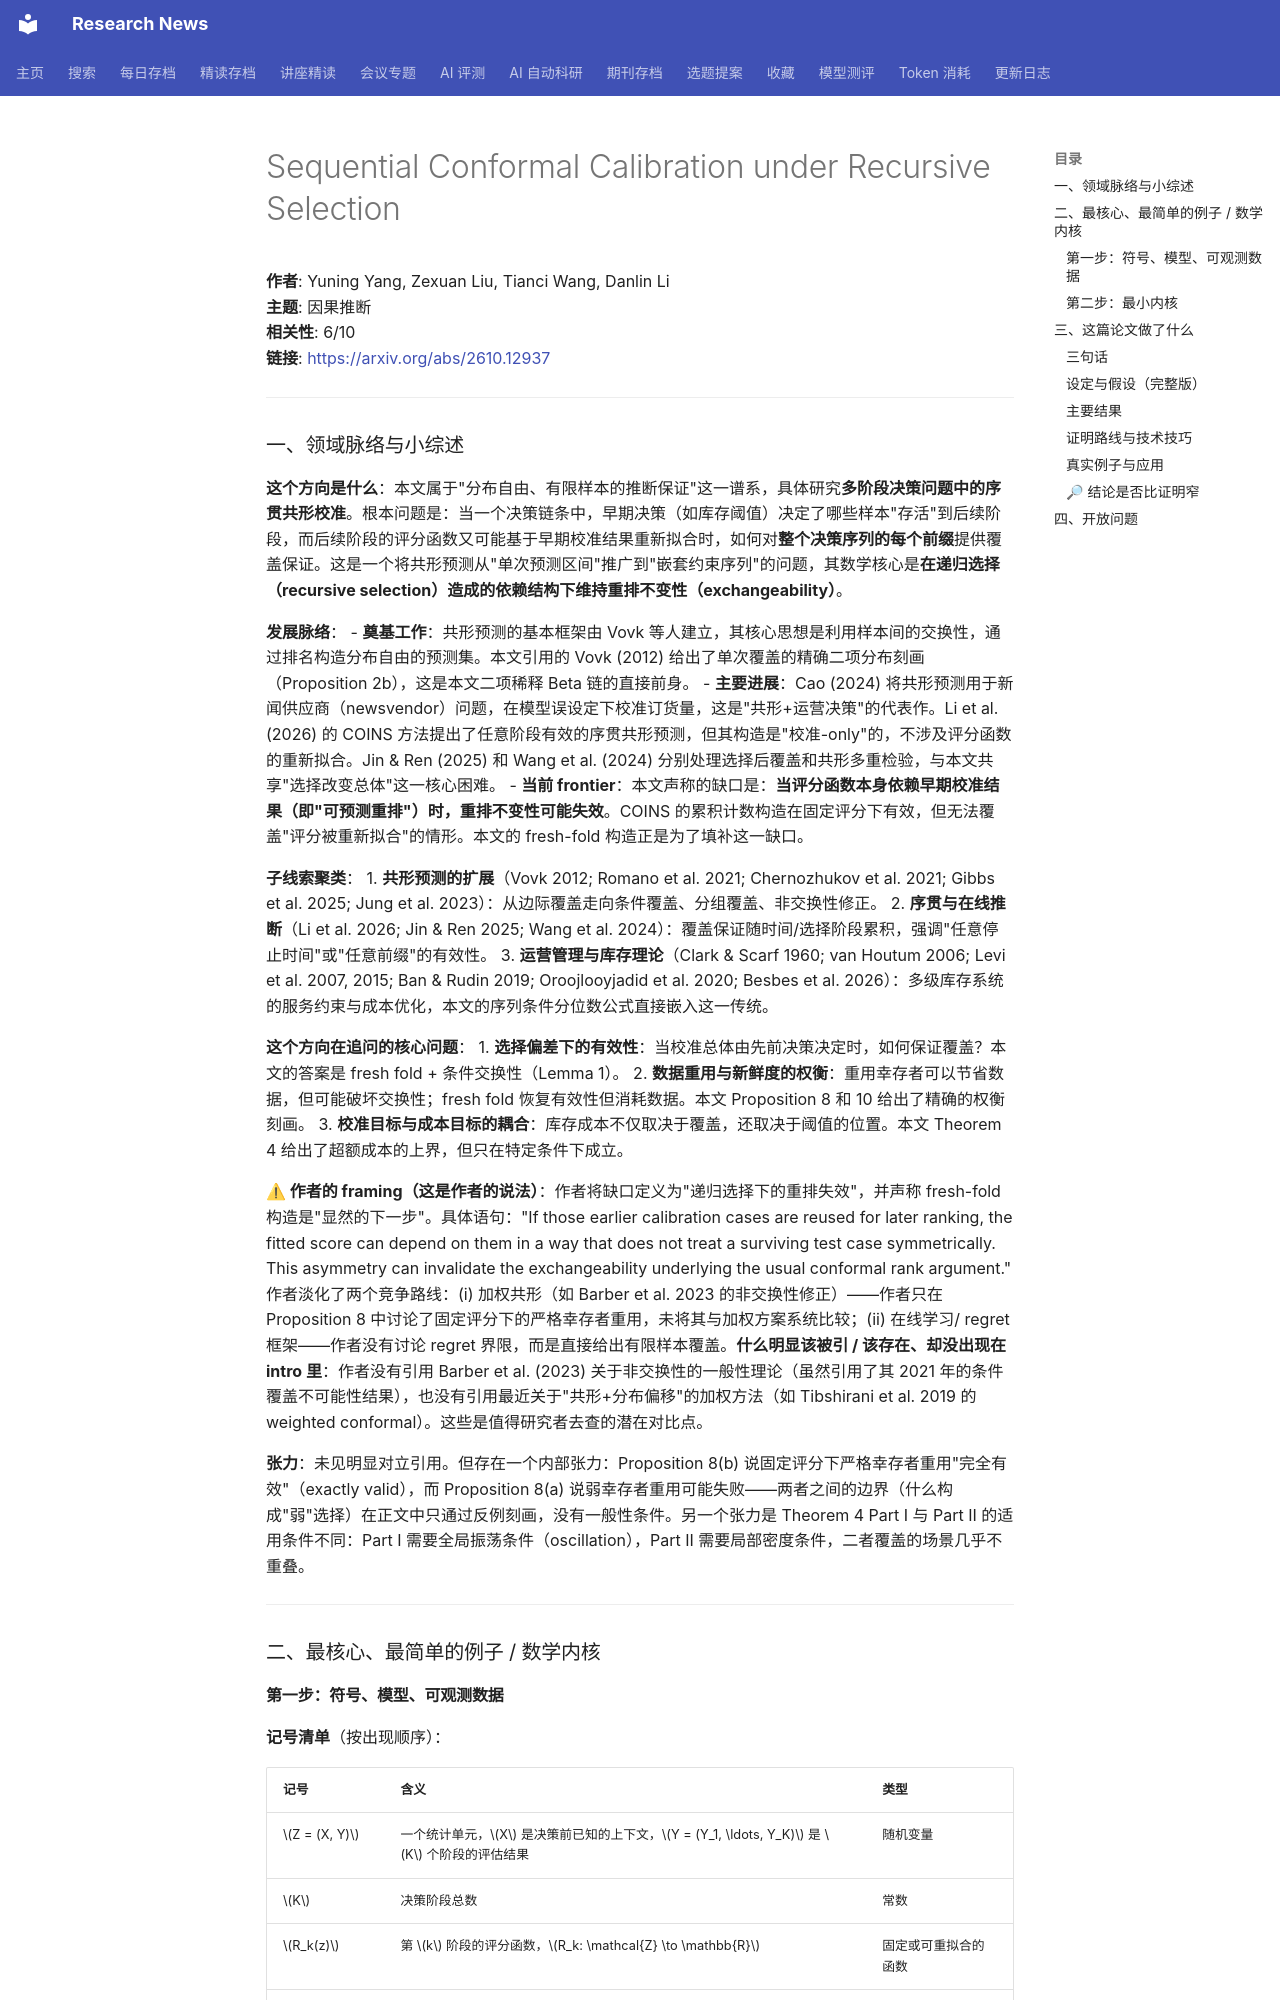

repository: cxy0714/research-news · page: deep_reads/2026-10-12-2610.12937/index.html · generator: mkdocs

# Sequential Conformal Calibration under Recursive Selection

**作者**: Yuning Yang, Zexuan Liu, Tianci Wang, Danlin Li  
**主题**: 因果推断  
**相关性**: 6/10  
**链接**: <https://arxiv.org/abs/2610.12937>

---

### 一、领域脉络与小综述

**这个方向是什么**：本文属于"分布自由、有限样本的推断保证"这一谱系，具体研究**多阶段决策问题中的序贯共形校准**。根本问题是：当一个决策链条中，早期决策（如库存阈值）决定了哪些样本"存活"到后续阶段，而后续阶段的评分函数又可能基于早期校准结果重新拟合时，如何对**整个决策序列的每个前缀**提供覆盖保证。这是一个将共形预测从"单次预测区间"推广到"嵌套约束序列"的问题，其数学核心是**在递归选择（recursive selection）造成的依赖结构下维持重排不变性（exchangeability）**。

**发展脉络**：
- **奠基工作**：共形预测的基本框架由 Vovk 等人建立，其核心思想是利用样本间的交换性，通过排名构造分布自由的预测集。本文引用的 Vovk (2012) 给出了单次覆盖的精确二项分布刻画（Proposition 2b），这是本文二项稀释 Beta 链的直接前身。
- **主要进展**：Cao (2024) 将共形预测用于新闻供应商（newsvendor）问题，在模型误设定下校准订货量，这是"共形+运营决策"的代表作。Li et al. (2026) 的 COINS 方法提出了任意阶段有效的序贯共形预测，但其构造是"校准-only"的，不涉及评分函数的重新拟合。Jin & Ren (2025) 和 Wang et al. (2024) 分别处理选择后覆盖和共形多重检验，与本文共享"选择改变总体"这一核心困难。
- **当前 frontier**：本文声称的缺口是：**当评分函数本身依赖早期校准结果（即"可预测重排"）时，重排不变性可能失效**。COINS 的累积计数构造在固定评分下有效，但无法覆盖"评分被重新拟合"的情形。本文的 fresh-fold 构造正是为了填补这一缺口。

**子线索聚类**：
1. **共形预测的扩展**（Vovk 2012; Romano et al. 2021; Chernozhukov et al. 2021; Gibbs et al. 2025; Jung et al. 2023）：从边际覆盖走向条件覆盖、分组覆盖、非交换性修正。
2. **序贯与在线推断**（Li et al. 2026; Jin & Ren 2025; Wang et al. 2024）：覆盖保证随时间/选择阶段累积，强调"任意停止时间"或"任意前缀"的有效性。
3. **运营管理与库存理论**（Clark & Scarf 1960; van Houtum 2006; Levi et al. 2007, 2015; Ban & Rudin 2019; Oroojlooyjadid et al. 2020; Besbes et al. 2026）：多级库存系统的服务约束与成本优化，本文的序列条件分位数公式直接嵌入这一传统。

**这个方向在追问的核心问题**：
1. **选择偏差下的有效性**：当校准总体由先前决策决定时，如何保证覆盖？本文的答案是 fresh fold + 条件交换性（Lemma 1）。
2. **数据重用与新鲜度的权衡**：重用幸存者可以节省数据，但可能破坏交换性；fresh fold 恢复有效性但消耗数据。本文 Proposition 8 和 10 给出了精确的权衡刻画。
3. **校准目标与成本目标的耦合**：库存成本不仅取决于覆盖，还取决于阈值的位置。本文 Theorem 4 给出了超额成本的上界，但只在特定条件下成立。

**⚠ 作者的 framing（这是作者的说法）**：作者将缺口定义为"递归选择下的重排失效"，并声称 fresh-fold 构造是"显然的下一步"。具体语句："If those earlier calibration cases are reused for later ranking, the fitted score can depend on them in a way that does not treat a surviving test case symmetrically. This asymmetry can invalidate the exchangeability underlying the usual conformal rank argument." 作者淡化了两个竞争路线：(i) 加权共形（如 Barber et al. 2023 的非交换性修正）——作者只在 Proposition 8 中讨论了固定评分下的严格幸存者重用，未将其与加权方案系统比较；(ii) 在线学习/ regret 框架——作者没有讨论 regret 界限，而是直接给出有限样本覆盖。**什么明显该被引 / 该存在、却没出现在 intro 里**：作者没有引用 Barber et al. (2023) 关于非交换性的一般性理论（虽然引用了其 2021 年的条件覆盖不可能性结果），也没有引用最近关于"共形+分布偏移"的加权方法（如 Tibshirani et al. 2019 的 weighted conformal）。这些是值得研究者去查的潜在对比点。

**张力**：未见明显对立引用。但存在一个内部张力：Proposition 8(b) 说固定评分下严格幸存者重用"完全有效"（exactly valid），而 Proposition 8(a) 说弱幸存者重用可能失败——两者之间的边界（什么构成"弱"选择）在正文中只通过反例刻画，没有一般性条件。另一个张力是 Theorem 4 Part I 与 Part II 的适用条件不同：Part I 需要全局振荡条件（oscillation），Part II 需要局部密度条件，二者覆盖的场景几乎不重叠。

---

### 二、最核心、最简单的例子 / 数学内核
